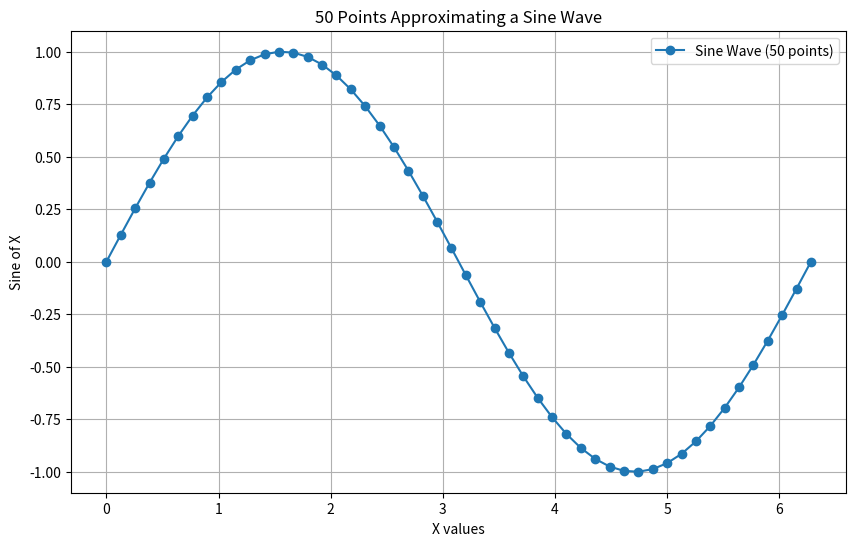

Generate this figure with matplotlib:
import numpy as np
import matplotlib.pyplot as plt
import json
# Function to generate 50 points approximating a sine wave
def generate_sine_wave(num_points=50, amplitude=1, frequency=1, phase_shift=0):
    # Create an array of x-values (from 0 to 2*pi for one full sine wave)
    x_values = np.linspace(0, 2 * np.pi, num_points)
    
    # Calculate the corresponding y-values for the sine wave
    y_values = amplitude * np.sin(frequency * x_values + phase_shift)
    
    return y_values

# Generate 50 points approximating a sine wave
y = generate_sine_wave()

# Plot the sine wave with the 50 points
plt.figure(figsize=(10, 6))
plt.plot(np.linspace(0, 2 * np.pi, 50), y, label="Sine Wave (50 points)", marker='o')
plt.xlabel("X values")
plt.ylabel("Sine of X")
plt.title("50 Points Approximating a Sine Wave")
plt.legend()
plt.grid(True)
plt.show()

# Output the 50 points as a single list
print("Sine Wave Values (50 points):")
print(y)
lut = list(y)
def save_lut(lut):
    with open("test_lut.json", "w") as f:
        json.dump(lut, f)
save_lut(lut)
